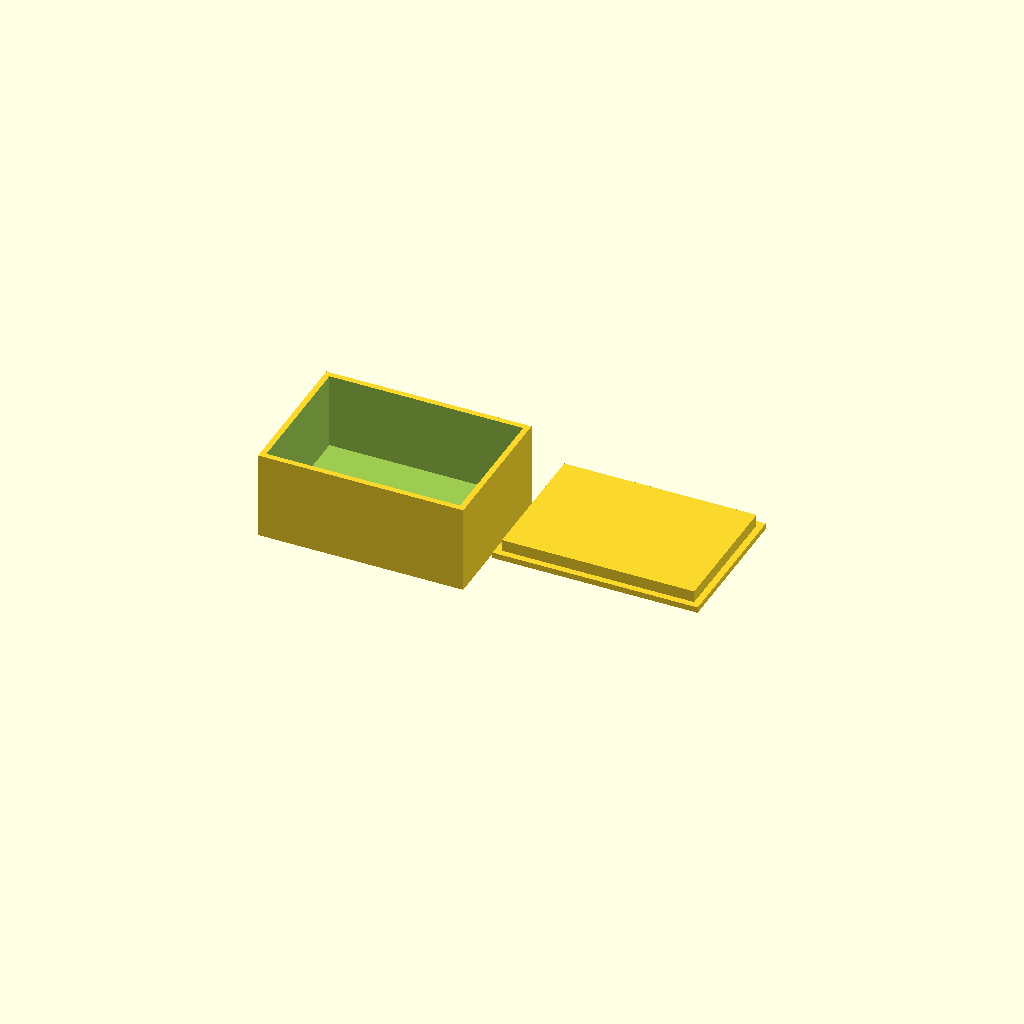
Cell 1: rendered with the file's own defaults.
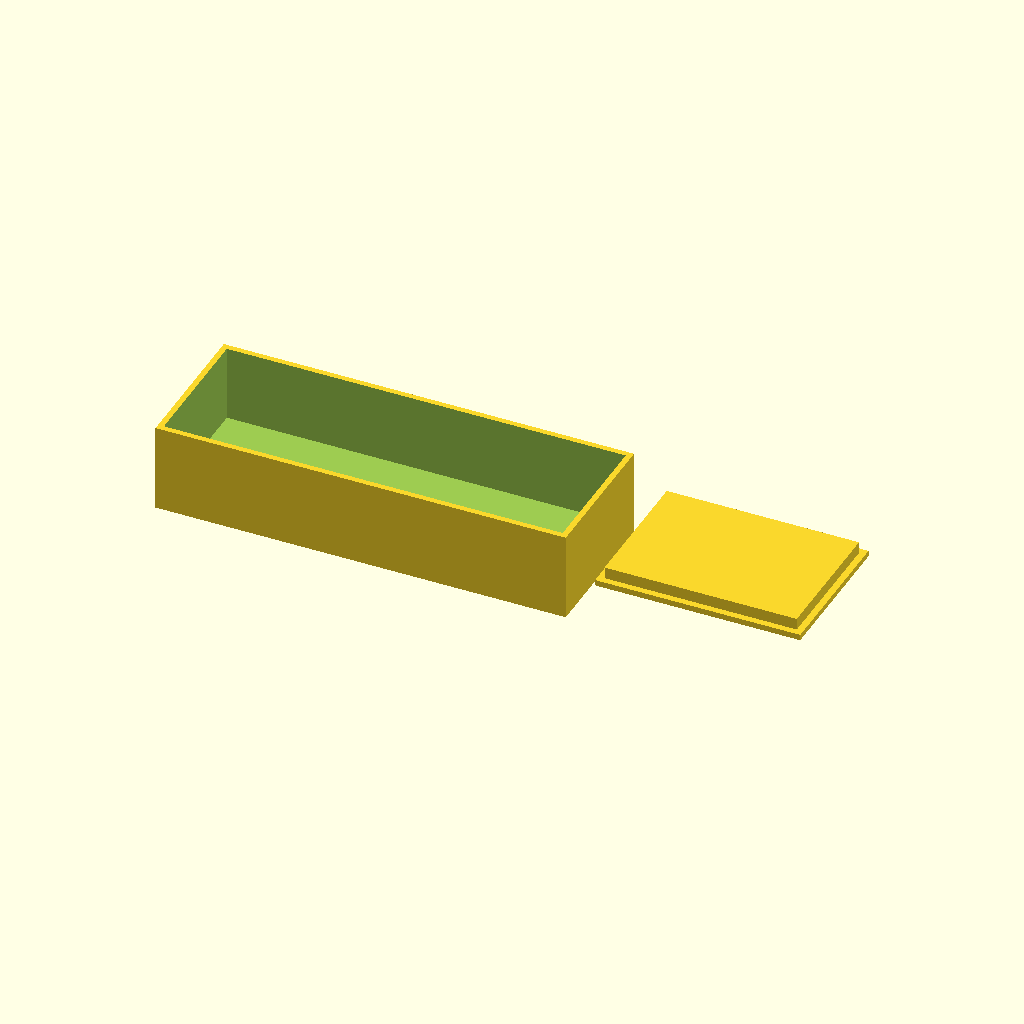
Cell 2 — box_width set to 140, the other parameters unchanged.
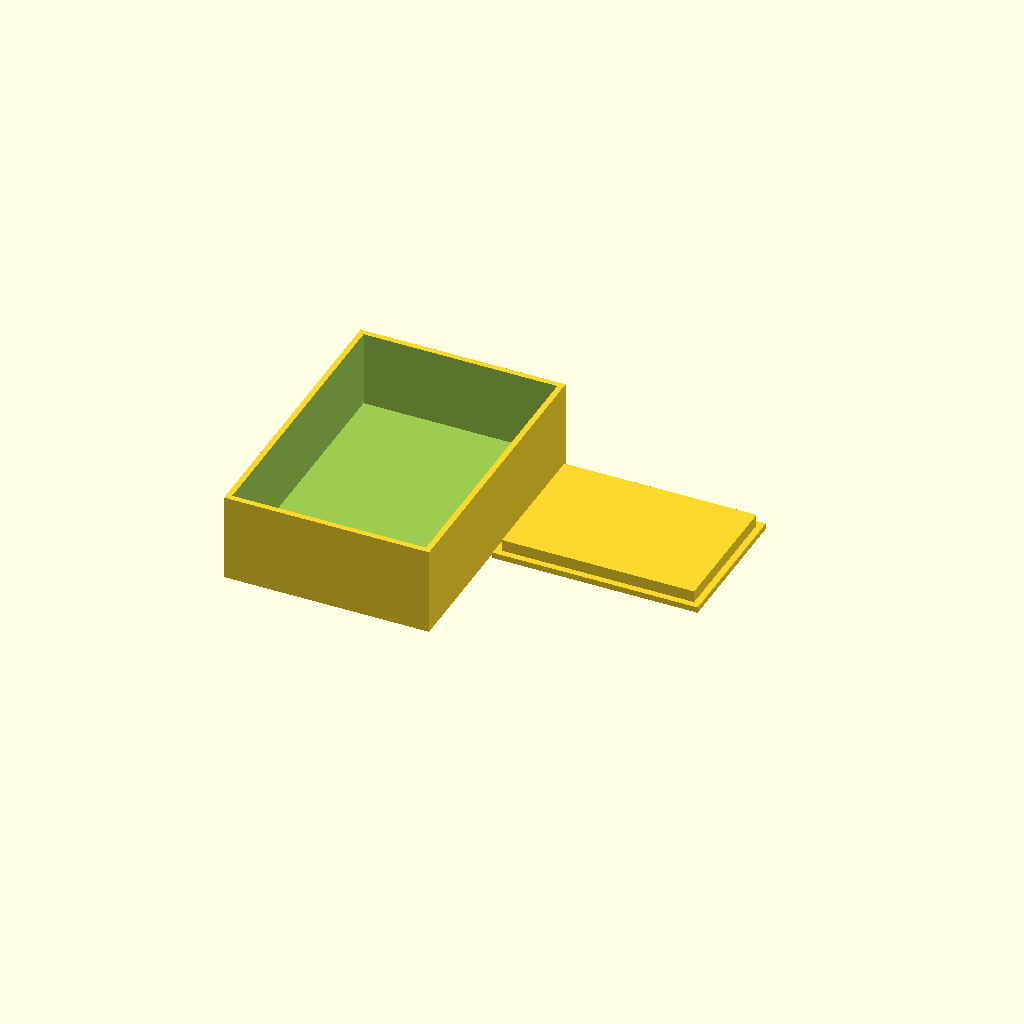
Cell 3 — box_depth set to 100, the other parameters unchanged.
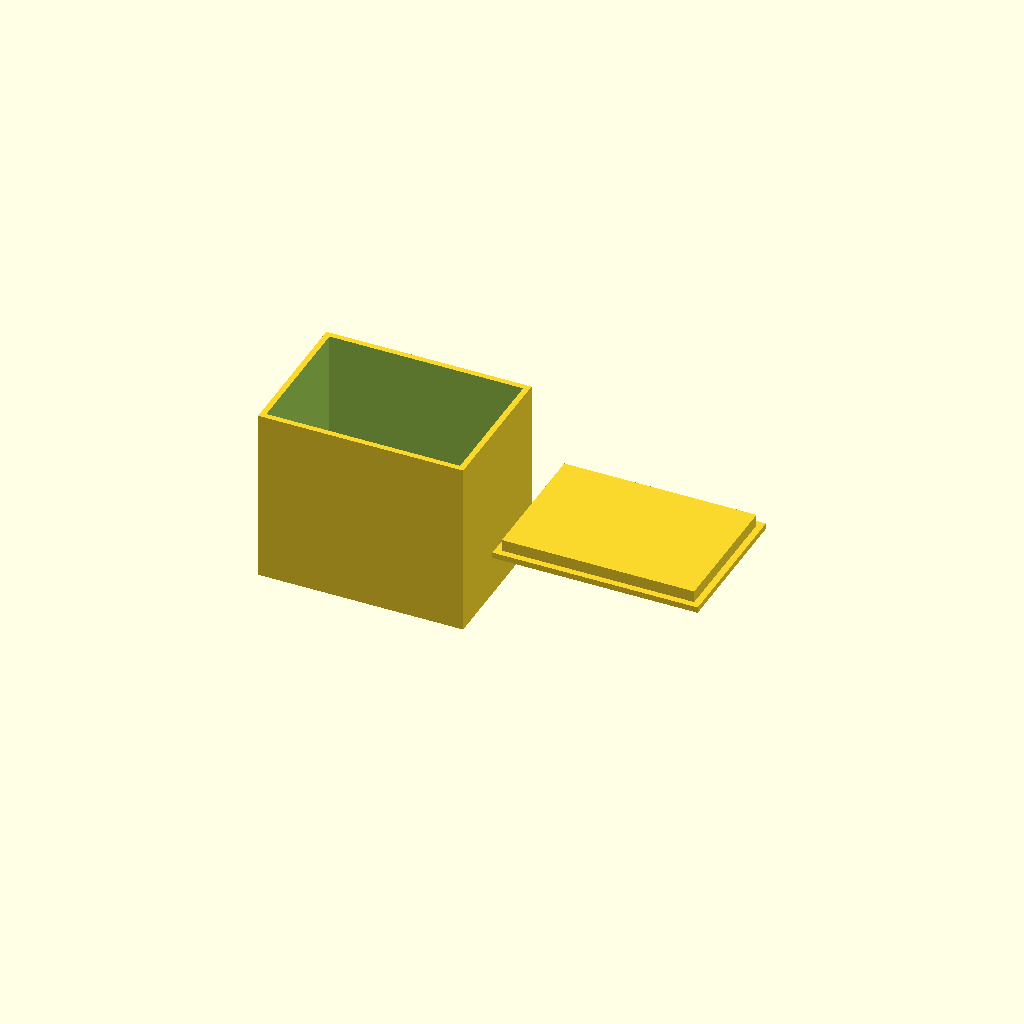
Cell 4: the same model with box_height = 60.
All cells are drawn from one camera (rotation 55°, 0°, 25°, orthographic, colour scheme Cornfield), so only the parameter changes between them.
OpenSCAD source file bench/results/main-tiiny/code/tiiny_google_gemma-4-26B-A4B-it/enclosure_box_and_lid_s0_a1.scad:
// --- Dimensions ---
// Box Dimensions
box_width = 70;          // X dimension of box
box_depth = 50;          // Y dimension of box
box_height = 30;         // Z dimension of box
box_wall_thick = 2;      // Thickness of the walls
box_floor_thick = 2;     // Thickness of the bottom floor

// Lid Dimensions
lid_plate_w = 70;        // X dimension of the lid plate
lid_plate_d = 50;        // Y dimension of the lid plate
lid_plate_h = 2;         // Z dimension of the lid plate
lid_lip_thick = 1.5;     // Thickness of the lip wall
lid_lip_h = 4;           // Height of the lip wall
lid_lip_w = 65.6;        // X dimension of the lip (outer)
lid_lip_d = 45.6;        // Y dimension of the lip (outer)

// Layout
gap = 10;                // Gap between the two parts
$fn = 64;                // Smoothness for curves

// --- Part 1: The Box ---
// Requirement: Rests on XY plane at z = 0 and builds upward (+Z).
// Centered on X and Y.
translate([0, 0, box_floor_thick]) {
    difference() {
        // Main outer body
        // To ensure it rests on Z=0, we translate the whole box up by the floor thickness
        // But the prompt says "rests on the XY plane at z=0". 
        // To achieve this, the bottom face of the floor must be at Z=0.
        translate([0, 0, -box_floor_thick])
            cube([box_width, box_depth, box_height], center = true);
        
        // Hollow interior
        // Subtracting a volume that is slightly taller to ensure clean cut through top
        translate([0, 0, box_floor_thick])
            cube([box_width - 2*box_wall_thick + 0.1, box_depth - 2*box_wall_thick + 0.1, box_height], center = true);
    }
}

// --- Part 2: The Lid ---
// Requirement: Printed upside down (plate on the bed, lip on top).
// Note: The prompt says "a plate... lying on the bed, with a rectangular lip on top of it".
// This means the plate is at Z=0 and the lip extends to Z=2+4=6.
// Requirement: Place the lid on the +X side of the box.
// To avoid overlap and maintain the 10mm gap between the bounding boxes:
// Box X range: [-35, 35]. 
// Lid X range starts at 35 + 10 = 45.
// Lid X center = 45 + (70/2) = 80.

translate([box_width/2 + gap + lid_plate_w/2, 0, 0]) {
    // The lid is built from the bed up.
    // Plate is at the bottom.
    union() {
        // The base plate (lying on the bed)
        // To rest on Z=0, we center it on Z at half its height
        translate([0, 0, lid_plate_h/2])
            cube([lid_plate_w, lid_plate_d, lid_plate_h], center = true);
        
        // The Lip (on top of the plate)
        // The lip sits on the plate, so its base is at Z = lid_plate_h
        translate([0, 0, lid_plate_h + lid_lip_h/2])
            cube([lid_lip_w, lid_lip_d, lid_lip_h], center = true);
    }
}

// Verification of constraints:
// 1. Box: 70x50x30. Floor 2mm. Walls 2mm. Open top.
// 2. Lid: 70x50x2 plate. Lip 1.5 thick, 4 tall, 65.6x45.6 outer.
// 3. Gap: 10mm between parts.
// 4. Orientation: Both rest on Z=0.
Customizer parameters (derived from the source; name, type, default, range or options):
box_width: number, default 70
box_depth: number, default 50
box_height: number, default 30
box_wall_thick: number, default 2
box_floor_thick: number, default 2
lid_plate_w: number, default 70
lid_plate_d: number, default 50
lid_plate_h: number, default 2
lid_lip_thick: number, default 1.5
lid_lip_h: number, default 4
lid_lip_w: number, default 65.6
lid_lip_d: number, default 45.6
gap: number, default 10
